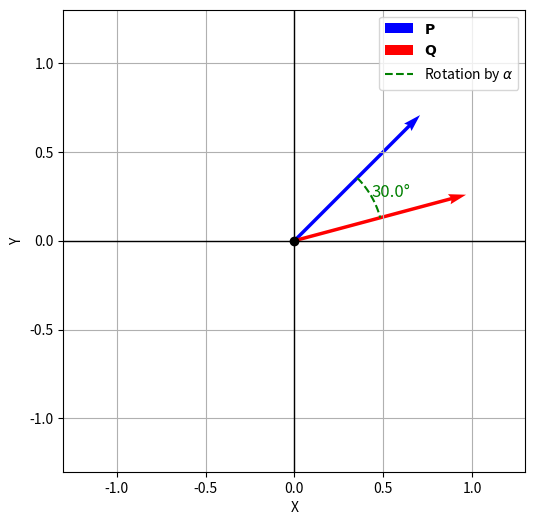

This chart was generated by the following Python code:
import numpy as np
import matplotlib.pyplot as plt

# Parameters
theta = np.pi / 4       # 45 degrees
alpha = np.pi / 6       # 30 degrees

# Vector P
P = np.array([np.cos(theta), np.sin(theta)])

# Clockwise rotation matrix by alpha
R = np.array([[np.cos(alpha), np.sin(alpha)],
              [-np.sin(alpha), np.cos(alpha)]])

# Vector Q
Q = R @ P

# Plot setup
plt.figure(figsize=(6,6))
plt.grid(True)
plt.gca().set_aspect('equal', adjustable='box')

# Draw X and Y axes
plt.axhline(0, color='black', linewidth=1)
plt.axvline(0, color='black', linewidth=1)

# Compute max range for good visibility
max_val = max(np.linalg.norm(P), np.linalg.norm(Q)) + 0.3
plt.xlim(-max_val, max_val)
plt.ylim(-max_val, max_val)

# Plot origin
plt.plot(0, 0, 'ko')

# Plot vectors P and Q
plt.quiver(0, 0, P[0], P[1], angles='xy', scale_units='xy', scale=1, color='blue', label=r'$\mathbf{P}$')
plt.quiver(0, 0, Q[0], Q[1], angles='xy', scale_units='xy', scale=1, color='red', label=r'$\mathbf{Q}$')

# Plot correct rotation arc from theta to theta - alpha
arc_theta = np.linspace(theta, theta - alpha, 100)
arc_x = 0.5 * np.cos(arc_theta)
arc_y = 0.5 * np.sin(arc_theta)
plt.plot(arc_x, arc_y, 'green', linestyle='--', label=r'Rotation by $\alpha$')

# Add text annotation for angle alpha
angle_deg = np.degrees(alpha)
text_angle_x = 0.5 * np.cos(theta - alpha / 2)
text_angle_y = 0.5 * np.sin(theta - alpha / 2)
plt.text(text_angle_x, text_angle_y, f'{angle_deg:.1f}°', fontsize=12, color='green')

# Labels and legend
plt.xlabel('X')
plt.ylabel('Y')
plt.legend()
plt.savefig('1.png')
plt.show()

